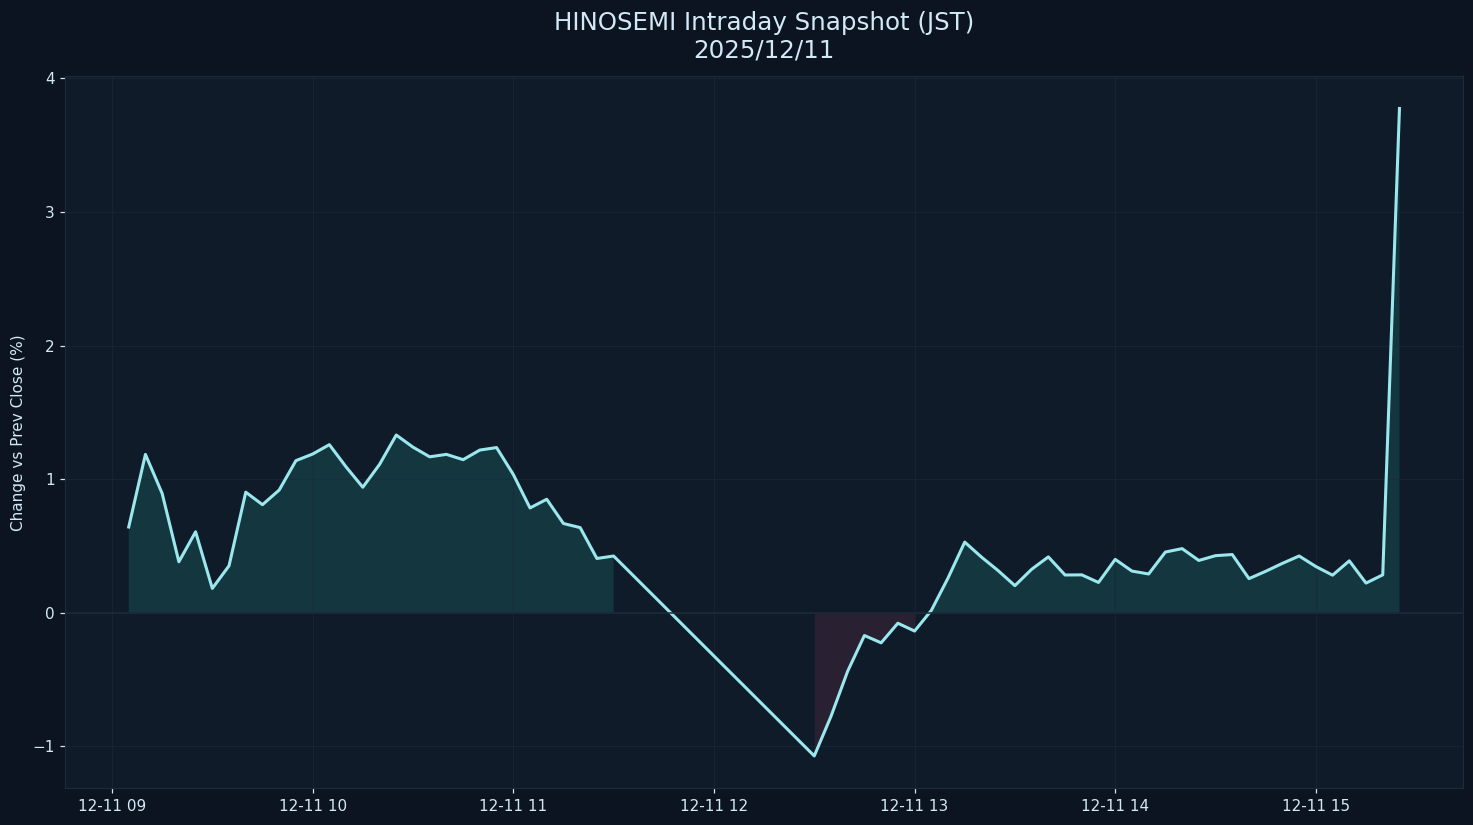

The table this chart was drawn from, first rows:
datetime_jst, pct
2025-12-11 09:05:00+09:00, 0.641
2025-12-11 09:10:00+09:00, 1.185
2025-12-11 09:15:00+09:00, 0.8923
2025-12-11 09:20:00+09:00, 0.3808
2025-12-11 09:25:00+09:00, 0.6051
2025-12-11 09:30:00+09:00, 0.1812
2025-12-11 09:35:00+09:00, 0.3509
2025-12-11 09:40:00+09:00, 0.9019
2025-12-11 09:45:00+09:00, 0.8082
2025-12-11 09:50:00+09:00, 0.9179
2025-12-11 09:55:00+09:00, 1.138
2025-12-11 10:00:00+09:00, 1.187
2025-12-11 10:05:00+09:00, 1.258
2025-12-11 10:10:00+09:00, 1.091
2025-12-11 10:15:00+09:00, 0.9388
2025-12-11 10:20:00+09:00, 1.109
2025-12-11 10:25:00+09:00, 1.33
2025-12-11 10:30:00+09:00, 1.239
2025-12-11 10:35:00+09:00, 1.166
2025-12-11 10:40:00+09:00, 1.185
2025-12-11 10:45:00+09:00, 1.145
2025-12-11 10:50:00+09:00, 1.217
2025-12-11 10:55:00+09:00, 1.236
2025-12-11 11:00:00+09:00, 1.035
2025-12-11 11:05:00+09:00, 0.7838
2025-12-11 11:10:00+09:00, 0.8487
2025-12-11 11:15:00+09:00, 0.6672
2025-12-11 11:20:00+09:00, 0.6365
2025-12-11 11:25:00+09:00, 0.4054
2025-12-11 11:30:00+09:00, 0.4238
2025-12-11 12:30:00+09:00, -1.073
2025-12-11 12:35:00+09:00, -0.7769
2025-12-11 12:40:00+09:00, -0.4382
2025-12-11 12:45:00+09:00, -0.1714
2025-12-11 12:50:00+09:00, -0.2262
2025-12-11 12:55:00+09:00, -0.0794
2025-12-11 13:00:00+09:00, -0.138
2025-12-11 13:05:00+09:00, 0.01589
2025-12-11 13:10:00+09:00, 0.2588
2025-12-11 13:15:00+09:00, 0.528
2025-12-11 13:20:00+09:00, 0.416
2025-12-11 13:25:00+09:00, 0.3143
2025-12-11 13:30:00+09:00, 0.202
2025-12-11 13:35:00+09:00, 0.3243
2025-12-11 13:40:00+09:00, 0.4173
2025-12-11 13:45:00+09:00, 0.2817
2025-12-11 13:50:00+09:00, 0.2827
2025-12-11 13:55:00+09:00, 0.2259
2025-12-11 14:00:00+09:00, 0.3987
2025-12-11 14:05:00+09:00, 0.3111
2025-12-11 14:10:00+09:00, 0.2893
2025-12-11 14:15:00+09:00, 0.4535
2025-12-11 14:20:00+09:00, 0.4792
2025-12-11 14:25:00+09:00, 0.3905
2025-12-11 14:30:00+09:00, 0.4265
2025-12-11 14:35:00+09:00, 0.4349
2025-12-11 14:40:00+09:00, 0.2545
2025-12-11 14:45:00+09:00, 0.3094
2025-12-11 14:50:00+09:00, 0.3689
2025-12-11 14:55:00+09:00, 0.424
... 6 more rows
